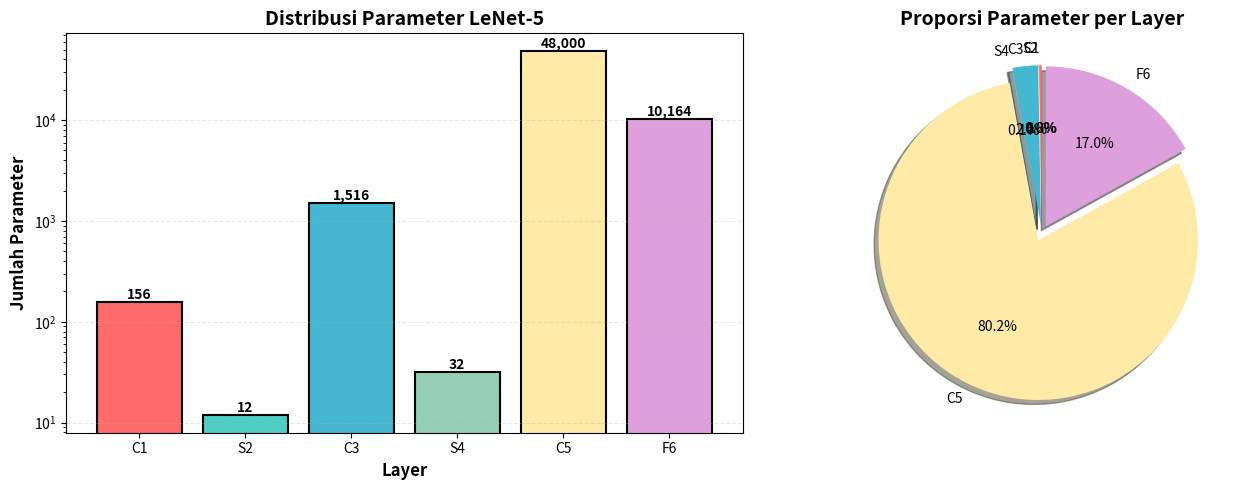
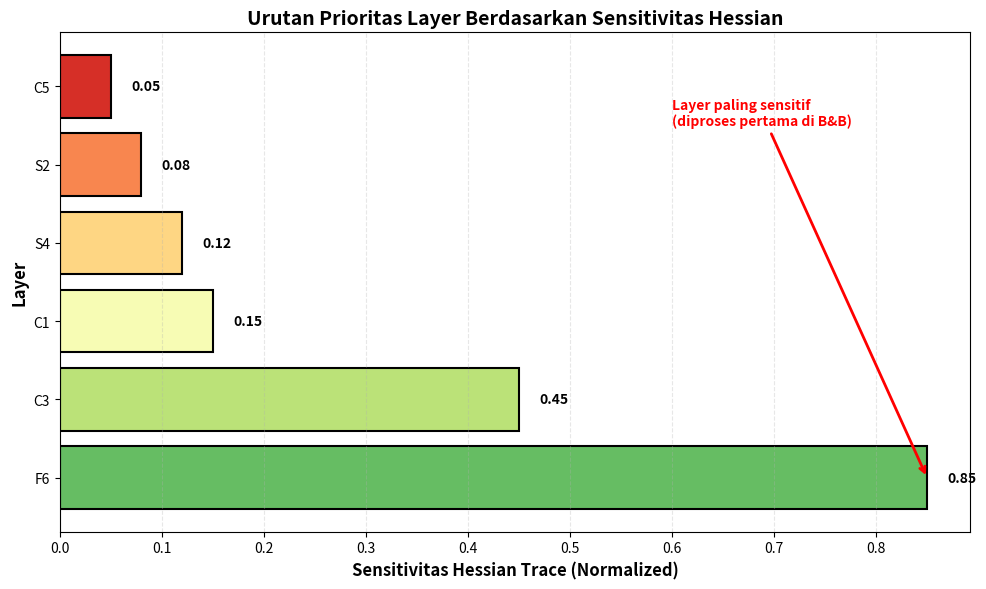
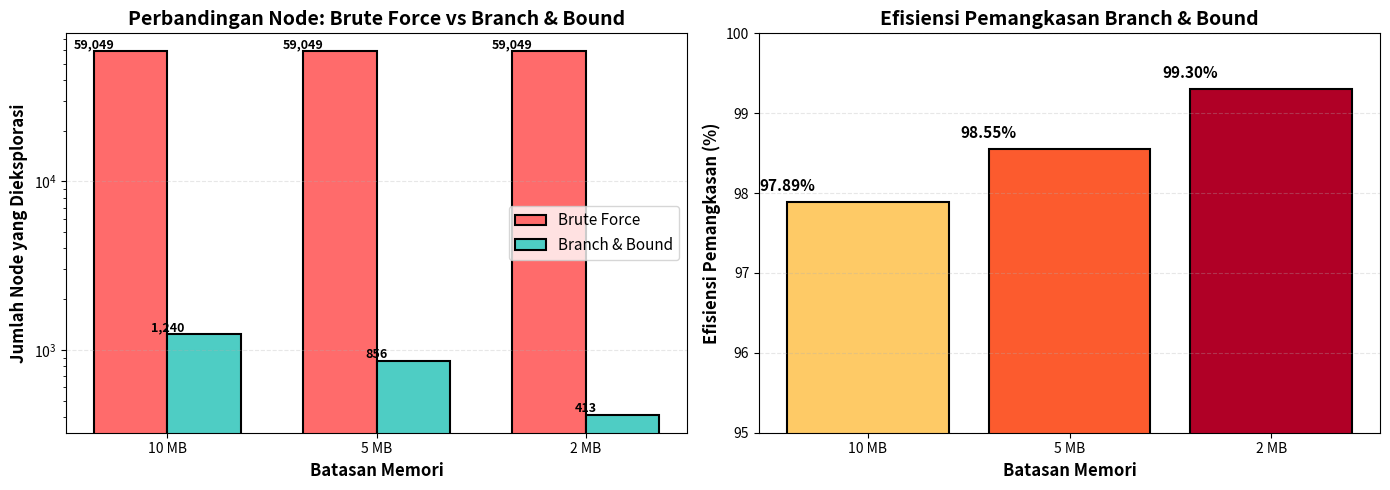
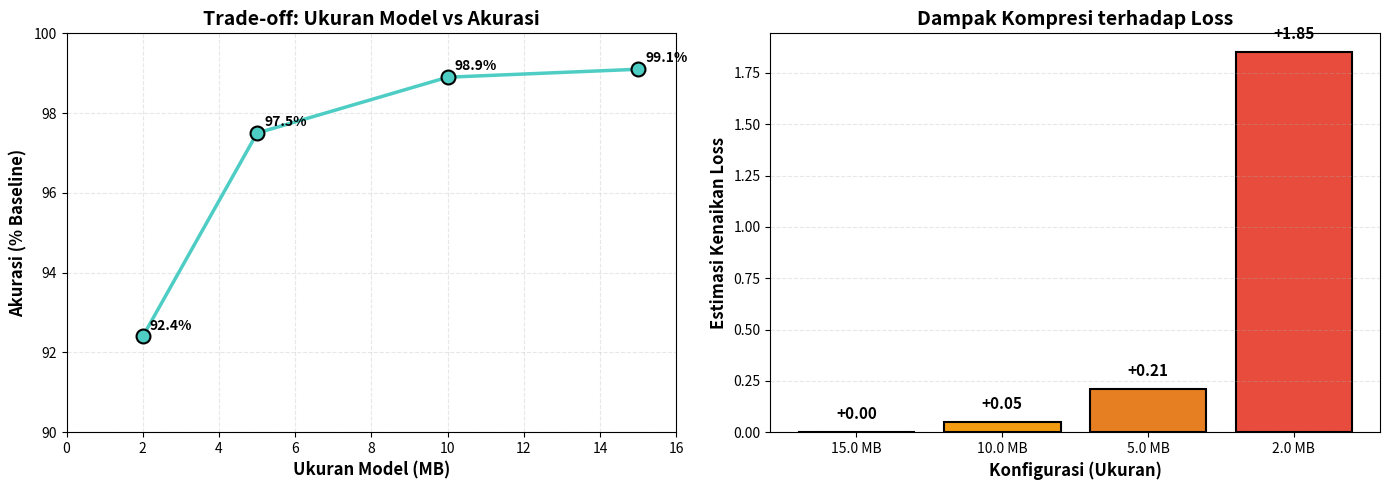
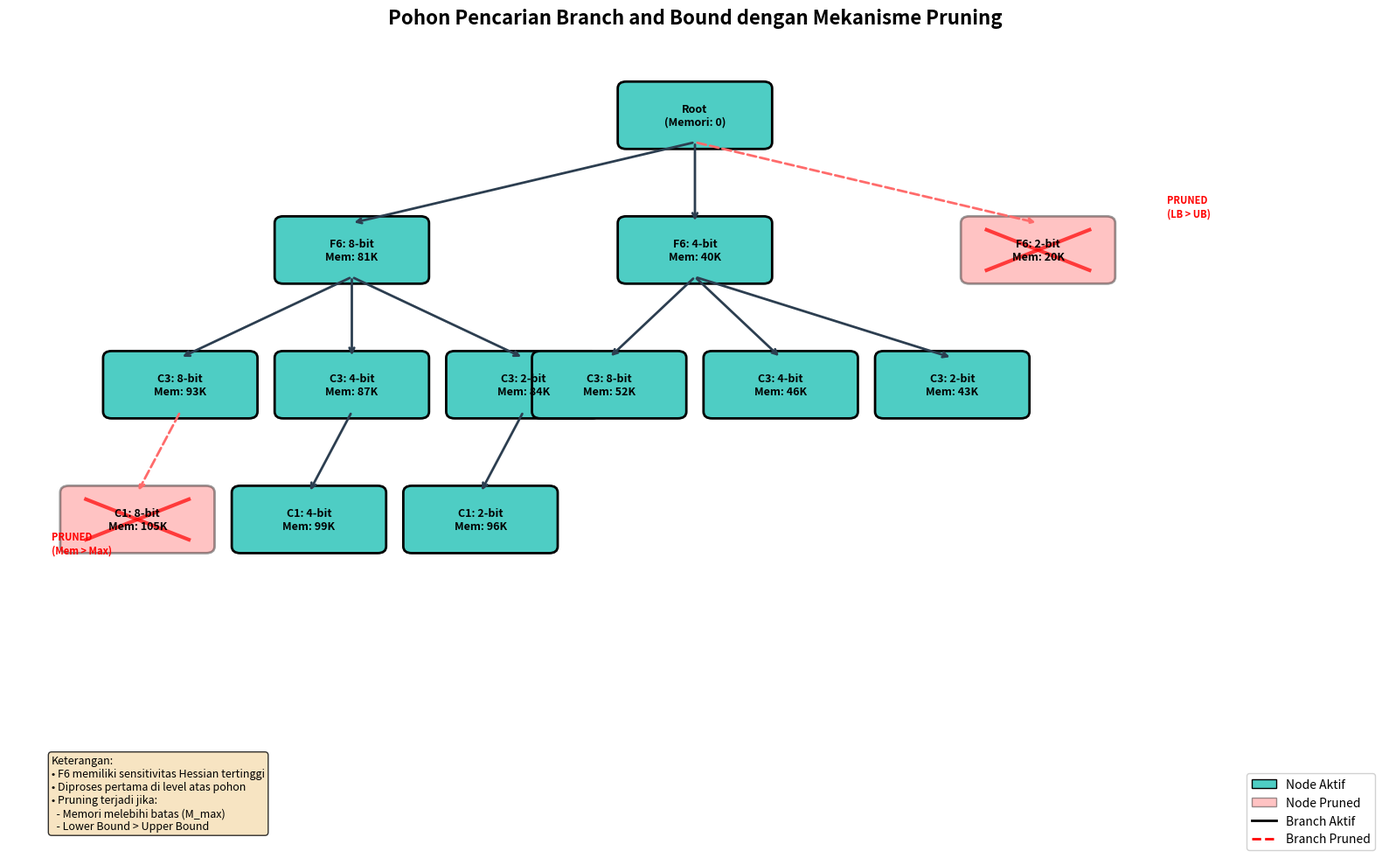

Source code (Python) for these figures, in order:
#!/usr/bin/env python3
"""
Visualisasi Makalah: Branch and Bound untuk Mixed-Precision Quantization
=========================================================================

Program ini memvisualisasikan konsep-konsep utama dari makalah tentang
penerapan algoritma Branch and Bound (B&B) dalam optimasi mixed-precision
quantization pada Neural Network dengan batasan kapasitas memori.

Visualisasi yang disediakan:
1. Distribusi parameter LeNet-5
2. Sensitivitas Hessian trace per layer
3. Perbandingan efisiensi: Brute Force vs Branch and Bound
4. Trade-off antara ukuran model dan akurasi
5. Pohon pencarian B&B dengan mekanisme pruning

Penulis: Edward David Rumahorbo
Tanggal: Juni 2026
"""

import matplotlib.pyplot as plt
import matplotlib.patches as mpatches
from matplotlib.patches import FancyBboxPatch, FancyArrowPatch
import numpy as np

# Data dari makalah
LENET_LAYERS = ['C1', 'S2', 'C3', 'S4', 'C5', 'F6']
PARAMS = [156, 12, 1516, 32, 48000, 10164]
HESSIAN_SENSITIVITY = [0.15, 0.08, 0.45, 0.12, 0.05, 0.85]  # Normalized
HESSIAN_ORDER = ['F6', 'C3', 'C1', 'S4', 'S2', 'C5']

MEMORY_LIMITS = ['10 MB', '5 MB', '2 MB']
BRUTE_FORCE_NODES = [59049, 59049, 59049]
BB_NODES = [1240, 856, 413]
PRUNING_EFFICIENCY = [97.89, 98.55, 99.30]

CONFIG_SIZE = [15.0, 10.0, 5.0, 2.0]
ACCURACY = [99.1, 98.9, 97.5, 92.4]
LOSS_INCREASE = [0.00, 0.05, 0.21, 1.85]


def plot_parameter_distribution():
    """Visualisasi 1: Distribusi parameter LeNet-5"""
    fig, (ax1, ax2) = plt.subplots(1, 2, figsize=(14, 5))
    
    # Bar chart
    colors = ['#FF6B6B', '#4ECDC4', '#45B7D1', '#96CEB4', '#FFEAA7', '#DDA0DD']
    bars = ax1.bar(LENET_LAYERS, PARAMS, color=colors, edgecolor='black', linewidth=1.5)
    ax1.set_xlabel('Layer', fontsize=12, fontweight='bold')
    ax1.set_ylabel('Jumlah Parameter', fontsize=12, fontweight='bold')
    ax1.set_title('Distribusi Parameter LeNet-5', fontsize=14, fontweight='bold')
    ax1.set_yscale('log')
    ax1.grid(axis='y', alpha=0.3, linestyle='--')
    
    # Add value labels
    for bar, param in zip(bars, PARAMS):
        height = bar.get_height()
        ax1.text(bar.get_x() + bar.get_width()/2., height,
                f'{param:,}', ha='center', va='bottom', fontsize=10, fontweight='bold')
    
    # Pie chart
    ax2.pie(PARAMS, labels=LENET_LAYERS, autopct='%1.1f%%', colors=colors,
            startangle=90, explode=[0.05]*6, shadow=True)
    ax2.set_title('Proporsi Parameter per Layer', fontsize=14, fontweight='bold')
    
    plt.tight_layout()
    return fig


def plot_hessian_sensitivity():
    """Visualisasi 2: Sensitivitas Hessian trace per layer"""
    fig, ax = plt.subplots(figsize=(10, 6))
    
    # Sort by sensitivity
    sorted_indices = np.argsort(HESSIAN_SENSITIVITY)[::-1]
    sorted_layers = [HESSIAN_ORDER[i] for i in range(len(HESSIAN_ORDER))]
    sorted_sensitivity = [HESSIAN_SENSITIVITY[LENET_LAYERS.index(layer)] for layer in sorted_layers]
    
    colors = plt.cm.RdYlGn_r(np.linspace(0.2, 0.9, len(sorted_layers)))
    bars = ax.barh(sorted_layers, sorted_sensitivity, color=colors, edgecolor='black', linewidth=1.5)
    
    ax.set_xlabel('Sensitivitas Hessian Trace (Normalized)', fontsize=12, fontweight='bold')
    ax.set_ylabel('Layer', fontsize=12, fontweight='bold')
    ax.set_title('Urutan Prioritas Layer Berdasarkan Sensitivitas Hessian', fontsize=14, fontweight='bold')
    ax.grid(axis='x', alpha=0.3, linestyle='--')
    
    # Add value labels
    for bar, val in zip(bars, sorted_sensitivity):
        width = bar.get_width()
        ax.text(width + 0.02, bar.get_y() + bar.get_height()/2,
                f'{val:.2f}', ha='left', va='center', fontsize=10, fontweight='bold')
    
    # Add annotation
    ax.annotate('Layer paling sensitif\n(diproses pertama di B&B)', 
                xy=(sorted_sensitivity[0], 0), xytext=(0.6, 4.5),
                arrowprops=dict(arrowstyle='->', color='red', lw=2),
                fontsize=10, color='red', fontweight='bold')
    
    plt.tight_layout()
    return fig


def plot_pruning_efficiency():
    """Visualisasi 3: Perbandingan efisiensi Brute Force vs B&B"""
    fig, (ax1, ax2) = plt.subplots(1, 2, figsize=(14, 5))
    
    x = np.arange(len(MEMORY_LIMITS))
    width = 0.35
    
    # Bar chart comparison
    bars1 = ax1.bar(x - width/2, BRUTE_FORCE_NODES, width, label='Brute Force', 
                    color='#FF6B6B', edgecolor='black', linewidth=1.5)
    bars2 = ax1.bar(x + width/2, BB_NODES, width, label='Branch & Bound', 
                    color='#4ECDC4', edgecolor='black', linewidth=1.5)
    
    ax1.set_xlabel('Batasan Memori', fontsize=12, fontweight='bold')
    ax1.set_ylabel('Jumlah Node yang Dieksplorasi', fontsize=12, fontweight='bold')
    ax1.set_title('Perbandingan Node: Brute Force vs Branch & Bound', fontsize=14, fontweight='bold')
    ax1.set_xticks(x)
    ax1.set_xticklabels(MEMORY_LIMITS)
    ax1.legend(fontsize=11)
    ax1.set_yscale('log')
    ax1.grid(axis='y', alpha=0.3, linestyle='--')
    
    # Add value labels
    for bar in bars1:
        height = bar.get_height()
        ax1.text(bar.get_x(), height, f'{int(height):,}', 
                ha='center', va='bottom', fontsize=9, fontweight='bold')
    for bar in bars2:
        height = bar.get_height()
        ax1.text(bar.get_x(), height, f'{int(height):,}', 
                ha='center', va='bottom', fontsize=9, fontweight='bold')
    
    # Pruning efficiency
    colors = plt.cm.YlOrRd(np.linspace(0.3, 0.9, len(PRUNING_EFFICIENCY)))
    bars = ax2.bar(MEMORY_LIMITS, PRUNING_EFFICIENCY, color=colors, edgecolor='black', linewidth=1.5)
    ax2.set_xlabel('Batasan Memori', fontsize=12, fontweight='bold')
    ax2.set_ylabel('Efisiensi Pemangkasan (%)', fontsize=12, fontweight='bold')
    ax2.set_title('Efisiensi Pemangkasan Branch & Bound', fontsize=14, fontweight='bold')
    ax2.set_ylim(95, 100)
    ax2.grid(axis='y', alpha=0.3, linestyle='--')
    
    # Add value labels
    for bar, eff in zip(bars, PRUNING_EFFICIENCY):
        height = bar.get_height()
        ax2.text(bar.get_x(), height + 0.1, f'{eff:.2f}%', 
                ha='center', va='bottom', fontsize=11, fontweight='bold')
    
    plt.tight_layout()
    return fig


def plot_accuracy_tradeoff():
    """Visualisasi 4: Trade-off ukuran model vs akurasi"""
    fig, (ax1, ax2) = plt.subplots(1, 2, figsize=(14, 5))
    
    # Accuracy vs Size
    ax1.plot(CONFIG_SIZE, ACCURACY, 'o-', color='#4ECDC4', linewidth=2.5, 
             markersize=10, markeredgecolor='black', markeredgewidth=1.5)
    ax1.set_xlabel('Ukuran Model (MB)', fontsize=12, fontweight='bold')
    ax1.set_ylabel('Akurasi (% Baseline)', fontsize=12, fontweight='bold')
    ax1.set_title('Trade-off: Ukuran Model vs Akurasi', fontsize=14, fontweight='bold')
    ax1.grid(alpha=0.3, linestyle='--')
    ax1.set_xlim(0, 16)
    ax1.set_ylim(90, 100)
    
    # Add value labels
    for x, y in zip(CONFIG_SIZE, ACCURACY):
        ax1.annotate(f'{y}%', xy=(x, y), xytext=(5, 5), textcoords='offset points',
                    fontsize=10, fontweight='bold')
    
    # Loss increase vs Size
    ax2.bar([f'{s} MB' for s in CONFIG_SIZE], LOSS_INCREASE, 
            color=['#2ECC71', '#F39C12', '#E67E22', '#E74C3C'], 
            edgecolor='black', linewidth=1.5)
    ax2.set_xlabel('Konfigurasi (Ukuran)', fontsize=12, fontweight='bold')
    ax2.set_ylabel('Estimasi Kenaikan Loss', fontsize=12, fontweight='bold')
    ax2.set_title('Dampak Kompresi terhadap Loss', fontsize=14, fontweight='bold')
    ax2.grid(axis='y', alpha=0.3, linestyle='--')
    
    # Add value labels
    for i, (bar, loss) in enumerate(zip(ax2.patches, LOSS_INCREASE)):
        height = bar.get_height()
        ax2.text(bar.get_x() + bar.get_width()/2, height + 0.05, 
                f'+{loss:.2f}', ha='center', va='bottom', fontsize=11, fontweight='bold')
    
    plt.tight_layout()
    return fig


def plot_bb_tree():
    """Visualisasi 5: Pohon pencarian B&B dengan pruning"""
    fig, ax = plt.subplots(figsize=(16, 10))
    ax.set_xlim(0, 16)
    ax.set_ylim(0, 12)
    ax.axis('off')
    
    ax.set_title('Pohon Pencarian Branch and Bound dengan Mekanisme Pruning', 
                 fontsize=16, fontweight='bold', pad=20)
    
    # Node styling
    def draw_node(x, y, text, color='#4ECDC4', pruned=False):
        if pruned:
            color = '#FF6B6B'
            alpha = 0.4
        else:
            alpha = 1.0
        
        bbox = FancyBboxPatch((x-0.8, y-0.4), 1.6, 0.8, 
                              boxstyle="round,pad=0.1", 
                              facecolor=color, edgecolor='black', 
                              linewidth=2, alpha=alpha)
        ax.add_patch(bbox)
        ax.text(x, y, text, ha='center', va='center', fontsize=9, fontweight='bold')
        
        if pruned:
            ax.plot([x-0.6, x+0.6], [y-0.3, y+0.3], 'r-', linewidth=3, alpha=0.7)
            ax.plot([x-0.6, x+0.6], [y+0.3, y-0.3], 'r-', linewidth=3, alpha=0.7)
    
    def draw_arrow(x1, y1, x2, y2, pruned=False):
        color = '#FF6B6B' if pruned else '#2C3E50'
        style = 'dashed' if pruned else 'solid'
        ax.annotate('', xy=(x2, y2+0.4), xycoords='data',
                   xytext=(x1, y1-0.4), textcoords='data',
                   arrowprops=dict(arrowstyle='->', color=color, lw=2, linestyle=style))
    
    # Root
    draw_node(8, 11, 'Root\n(Memori: 0)')
    
    # Level 1: F6 (most sensitive)
    draw_node(4, 9, 'F6: 8-bit\nMem: 81K')
    draw_node(8, 9, 'F6: 4-bit\nMem: 40K')
    draw_node(12, 9, 'F6: 2-bit\nMem: 20K', pruned=True)
    
    draw_arrow(8, 11, 4, 9)
    draw_arrow(8, 11, 8, 9)
    draw_arrow(8, 11, 12, 9, pruned=True)
    ax.text(13.5, 9.5, 'PRUNED\n(LB > UB)', fontsize=8, color='red', fontweight='bold')
    
    # Level 2: C3
    draw_node(2, 7, 'C3: 8-bit\nMem: 93K')
    draw_node(4, 7, 'C3: 4-bit\nMem: 87K')
    draw_node(6, 7, 'C3: 2-bit\nMem: 84K')
    
    draw_node(7, 7, 'C3: 8-bit\nMem: 52K')
    draw_node(9, 7, 'C3: 4-bit\nMem: 46K')
    draw_node(11, 7, 'C3: 2-bit\nMem: 43K')
    
    for i, x in enumerate([2, 4, 6]):
        draw_arrow(4, 9, x, 7)
    for i, x in enumerate([7, 9, 11]):
        draw_arrow(8, 9, x, 7)
    
    # Level 3: Show some pruned nodes
    draw_node(1.5, 5, 'C1: 8-bit\nMem: 105K', pruned=True)
    draw_node(3.5, 5, 'C1: 4-bit\nMem: 99K')
    draw_node(5.5, 5, 'C1: 2-bit\nMem: 96K')
    
    draw_arrow(2, 7, 1.5, 5, pruned=True)
    draw_arrow(4, 7, 3.5, 5)
    draw_arrow(6, 7, 5.5, 5)
    
    ax.text(0.5, 4.5, 'PRUNED\n(Mem > Max)', fontsize=8, color='red', fontweight='bold')
    
    # Legend
    legend_elements = [
        mpatches.Patch(facecolor='#4ECDC4', edgecolor='black', label='Node Aktif'),
        mpatches.Patch(facecolor='#FF6B6B', edgecolor='black', alpha=0.4, label='Node Pruned'),
        plt.Line2D([0], [0], color='black', lw=2, label='Branch Aktif'),
        plt.Line2D([0], [0], color='red', lw=2, linestyle='dashed', label='Branch Pruned')
    ]
    ax.legend(handles=legend_elements, loc='lower right', fontsize=10, framealpha=0.9)
    
    # Annotations
    ax.text(0.5, 1.5, 'Keterangan:\n'
            '• F6 memiliki sensitivitas Hessian tertinggi\n'
            '• Diproses pertama di level atas pohon\n'
            '• Pruning terjadi jika:\n'
            '  - Memori melebihi batas (M_max)\n'
            '  - Lower Bound > Upper Bound', 
            fontsize=9, bbox=dict(boxstyle='round', facecolor='wheat', alpha=0.8),
            verticalalignment='top')
    
    plt.tight_layout()
    return fig


def main():
    """Fungsi utama untuk menampilkan semua visualisasi"""
    print("=" * 80)
    print("VISUALISASI MAKALAH: Branch and Bound untuk Mixed-Precision Quantization")
    print("=" * 80)
    print("\nMembuat visualisasi...")
    
    # Create all plots
    fig1 = plot_parameter_distribution()
    fig2 = plot_hessian_sensitivity()
    fig3 = plot_pruning_efficiency()
    fig4 = plot_accuracy_tradeoff()
    fig5 = plot_bb_tree()
    
    # Save all figures
    fig1.savefig('01_parameter_distribution.png', dpi=150, bbox_inches='tight')
    fig2.savefig('02_hessian_sensitivity.png', dpi=150, bbox_inches='tight')
    fig3.savefig('03_pruning_efficiency.png', dpi=150, bbox_inches='tight')
    fig4.savefig('04_accuracy_tradeoff.png', dpi=150, bbox_inches='tight')
    fig5.savefig('05_bb_tree.png', dpi=150, bbox_inches='tight')
    
    print("✓ 01_parameter_distribution.png - Distribusi parameter LeNet-5")
    print("✓ 02_hessian_sensitivity.png - Sensitivitas Hessian trace per layer")
    print("✓ 03_pruning_efficiency.png - Perbandingan efisiensi Brute Force vs B&B")
    print("✓ 04_accuracy_tradeoff.png - Trade-off ukuran model vs akurasi")
    print("✓ 05_bb_tree.png - Pohon pencarian B&B dengan pruning")
    
    print("\n" + "=" * 80)
    print("Semua visualisasi berhasil disimpan!")
    print("=" * 80)
    
    # Show plots
    plt.show()


if __name__ == "__main__":
    main()
